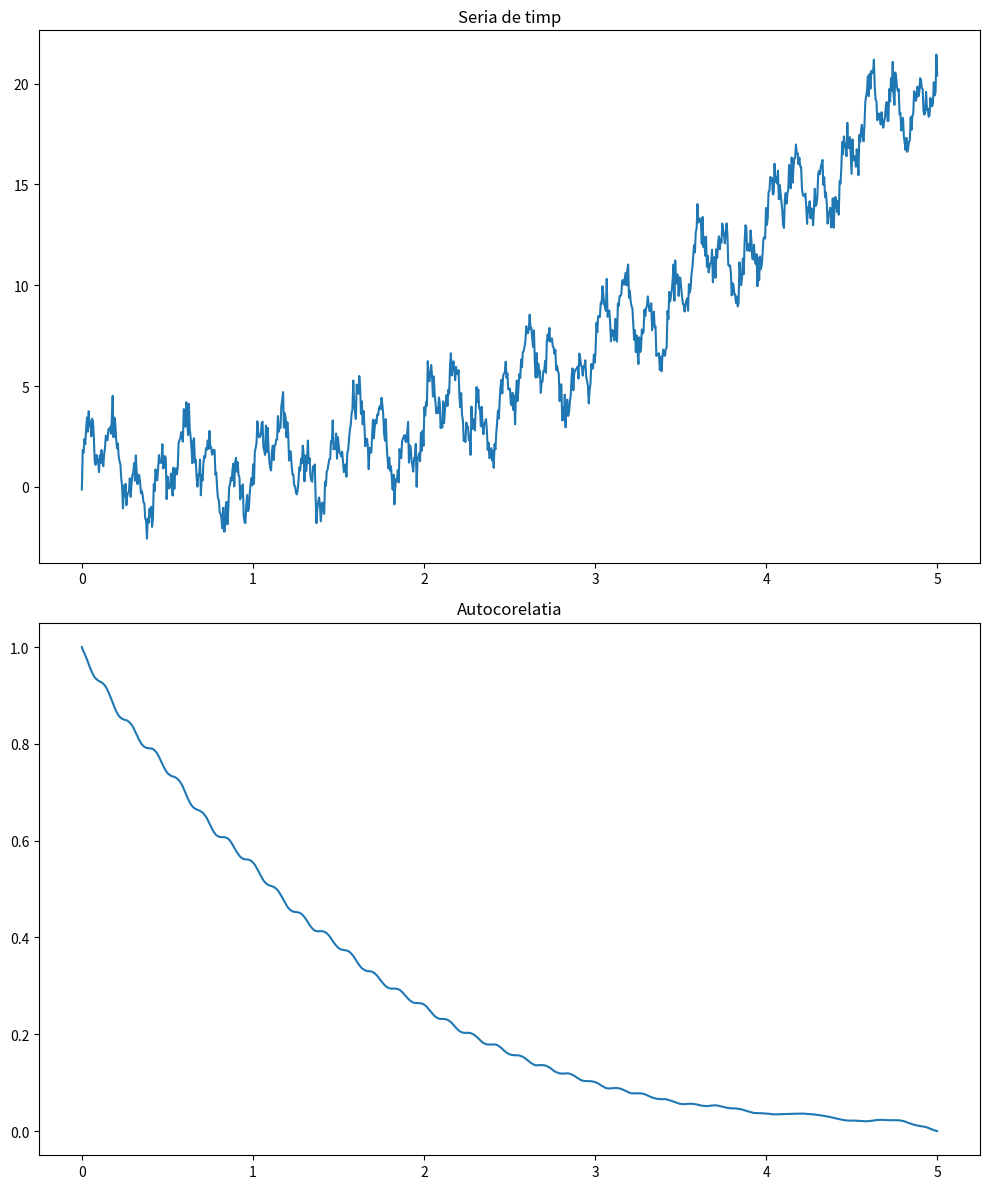

Recreate this plot in Python. (Note: this script raises an exception after producing the figure.)
import numpy as np
import matplotlib.pyplot as plt

fig, ax = plt.subplots(2, figsize=(10, 12))

N = 1000
x = np.linspace(0, 5, N)

# trend
trend = x * x - x + 1

# season
f1, f2 = 2, 7
a1, a2 = 1.5, 1.3
season = a1 * np.sin(2 * np.pi * f1 * x) + a2 * np.sin(2 * np.pi * f2 * x)

# residual
mean = 0
std = 1  # standard deviation
residual = np.random.normal(mean, std, size=N)

t = trend + season + 0.5 * residual
ax[0].plot(x, t)
ax[0].set_title("Seria de timp")

autocorr = np.convolve(t, t[::-1], mode="full")
autocorr /= np.max(autocorr)
ax[1].plot(x, autocorr[len(autocorr)//2:])
ax[1].set_title("Autocorelatia")

print(autocorr)
plt.tight_layout()
plt.savefig("img/2.svg")
plt.show()
